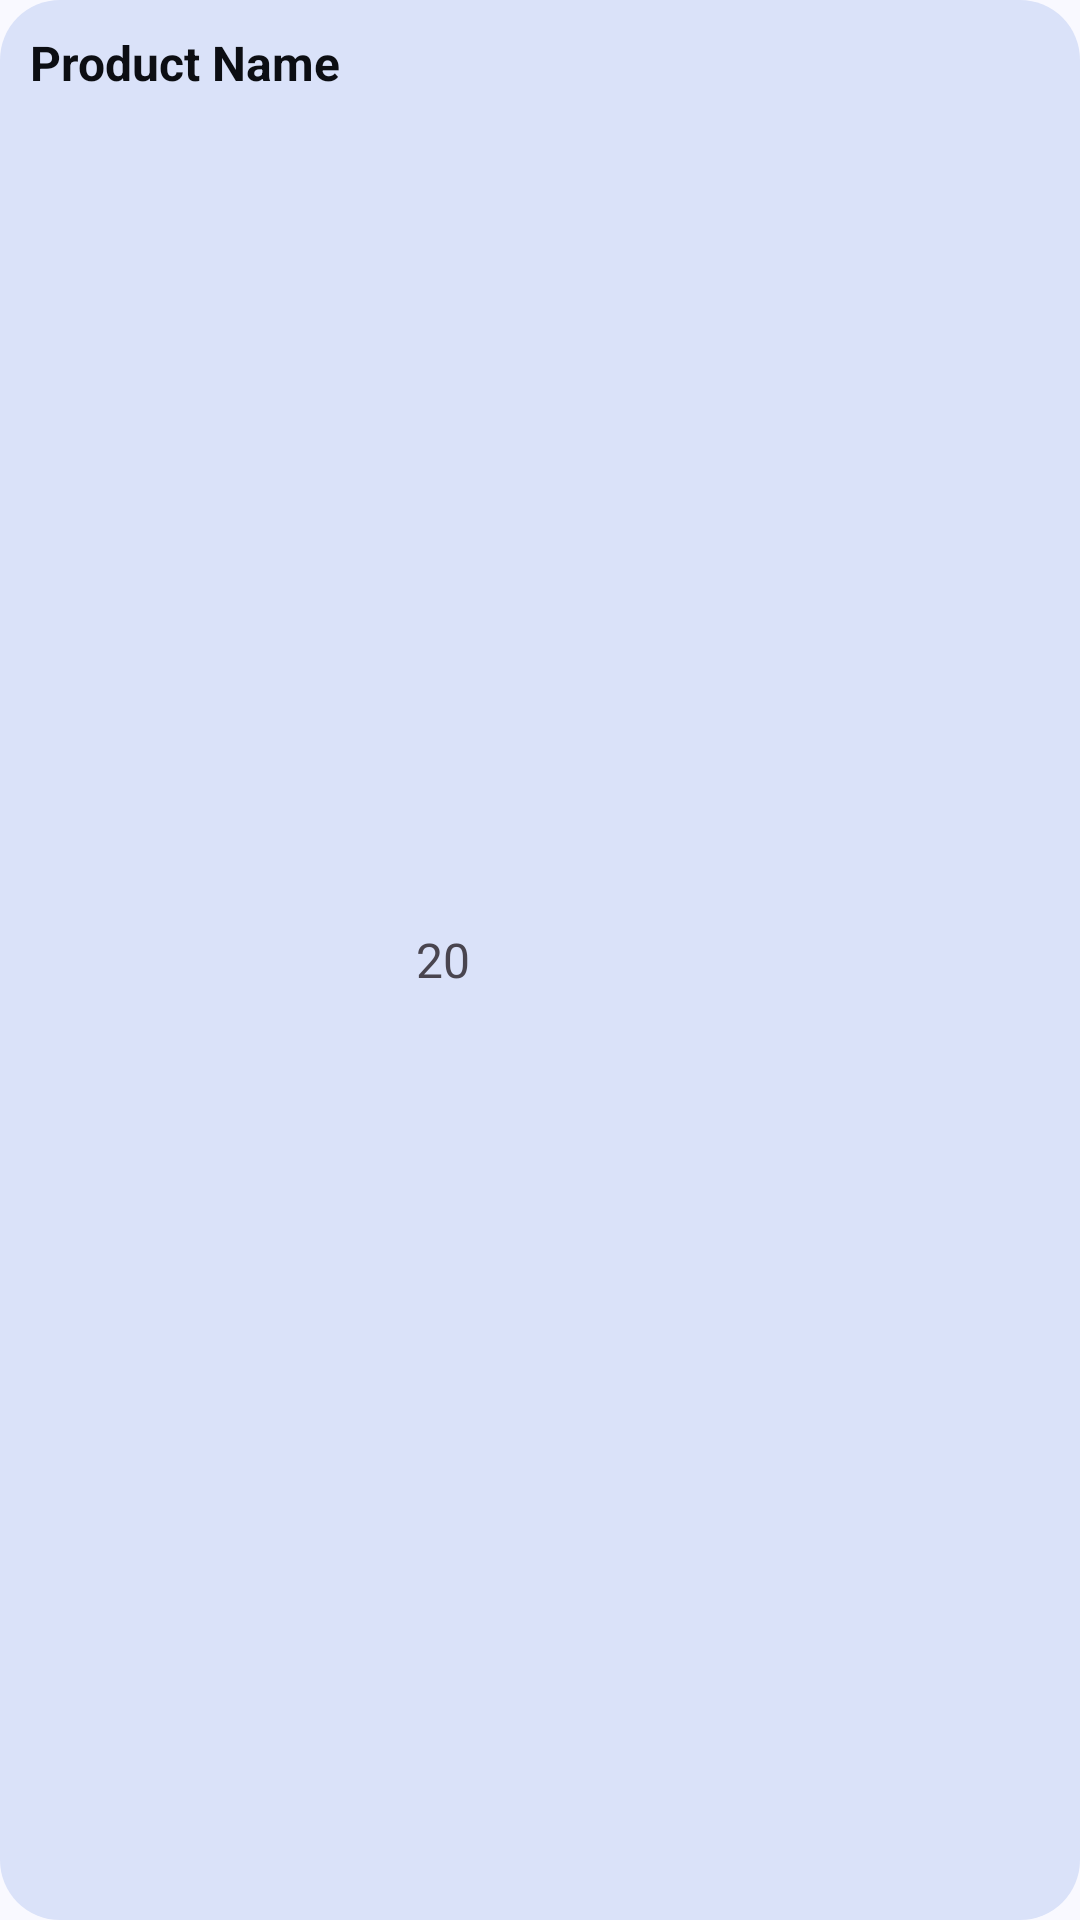

Produce the Android XML layout that renders to this screen, including the resource entries it uses.
<!-- AndroidManifest.xml: application theme Theme.BillBook -->
<!-- res/layout/suggestion_item.xml -->
<?xml version="1.0" encoding="utf-8"?>
<RelativeLayout xmlns:android="http://schemas.android.com/apk/res/android"
    android:layout_width="wrap_content"
    android:layout_height="wrap_content"
    android:background="@drawable/card_bg">

    <TextView
        android:id="@+id/suggProductName"
        android:layout_width="wrap_content"
        android:layout_height="wrap_content"
        android:padding="10dp"
        android:text="Product Name"
        android:textColor="#0c0e13"
        android:textSize="16sp"
        android:textStyle="bold" />

    <TextView
        android:id="@+id/suggPoductPrice"
        android:layout_width="wrap_content"
        android:layout_height="wrap_content"
        android:layout_centerVertical="true"
        android:layout_marginStart="15dp"
        android:layout_marginEnd="15dp"
        android:layout_toEndOf="@+id/suggProductName"
        android:text="20"
        android:textSize="16sp" />
</RelativeLayout>
<!-- resources referenced by this layout -->
<resources>
  <!-- drawable card_bg (drawable) -->
  <?xml version="1.0" encoding="utf-8"?>
  <shape android:shape="rectangle"
      xmlns:android="http://schemas.android.com/apk/res/android" >
      <solid android:color="#dae2f9"/>
      <corners android:radius="20dp"/>
  </shape>
  <style name="Theme.BillBook" parent="Base.Theme.BillBook" />
  <color name="md_theme_primary">#415F91</color>
  <color name="md_theme_onPrimary">#FFFFFF</color>
  <color name="md_theme_primaryContainer">#D6E3FF</color>
  <color name="md_theme_onPrimaryContainer">#001B3E</color>
  <color name="md_theme_secondary">#565F71</color>
  <color name="md_theme_onSecondary">#FFFFFF</color>
  <color name="md_theme_secondaryContainer">#DAE2F9</color>
  <color name="md_theme_onSecondaryContainer">#131C2B</color>
  <color name="md_theme_tertiary">#705575</color>
  <color name="md_theme_onTertiary">#FFFFFF</color>
  <color name="md_theme_tertiaryContainer">#FAD8FD</color>
  <color name="md_theme_onTertiaryContainer">#28132E</color>
  <color name="md_theme_error">#BA1A1A</color>
  <color name="md_theme_onError">#FFFFFF</color>
  <color name="md_theme_errorContainer">#FFDAD6</color>
  <color name="md_theme_onErrorContainer">#410002</color>
  <color name="md_theme_background">#F9F9FF</color>
  <color name="md_theme_onBackground">#191C20</color>
  <color name="md_theme_surface">#F9F9FF</color>
  <color name="md_theme_onSurface">#191C20</color>
  <color name="md_theme_surfaceVariant">#E0E2EC</color>
  <color name="md_theme_onSurfaceVariant">#44474E</color>
  <color name="md_theme_outline">#74777F</color>
  <color name="md_theme_outlineVariant">#C4C6D0</color>
  <color name="md_theme_inverseSurface">#2E3036</color>
  <color name="md_theme_inverseOnSurface">#F0F0F7</color>
  <color name="md_theme_inversePrimary">#AAC7FF</color>
  <color name="md_theme_primaryFixed">#D6E3FF</color>
  <color name="md_theme_onPrimaryFixed">#001B3E</color>
  <color name="md_theme_primaryFixedDim">#AAC7FF</color>
  <color name="md_theme_onPrimaryFixedVariant">#284777</color>
  <color name="md_theme_secondaryFixed">#DAE2F9</color>
  <color name="md_theme_onSecondaryFixed">#131C2B</color>
  <color name="md_theme_secondaryFixedDim">#BEC6DC</color>
  <color name="md_theme_onSecondaryFixedVariant">#3E4759</color>
  <color name="md_theme_tertiaryFixed">#FAD8FD</color>
  <color name="md_theme_onTertiaryFixed">#28132E</color>
  <color name="md_theme_tertiaryFixedDim">#DDBCE0</color>
  <color name="md_theme_onTertiaryFixedVariant">#573E5C</color>
  <color name="md_theme_surfaceDim">#D9D9E0</color>
  <color name="md_theme_surfaceBright">#F9F9FF</color>
  <color name="md_theme_surfaceContainerLowest">#FFFFFF</color>
  <color name="md_theme_surfaceContainerLow">#F3F3FA</color>
  <color name="md_theme_surfaceContainer">#EDEDF4</color>
  <color name="md_theme_surfaceContainerHigh">#E7E8EE</color>
  <color name="md_theme_surfaceContainerHighest">#E2E2E9</color>
</resources>
